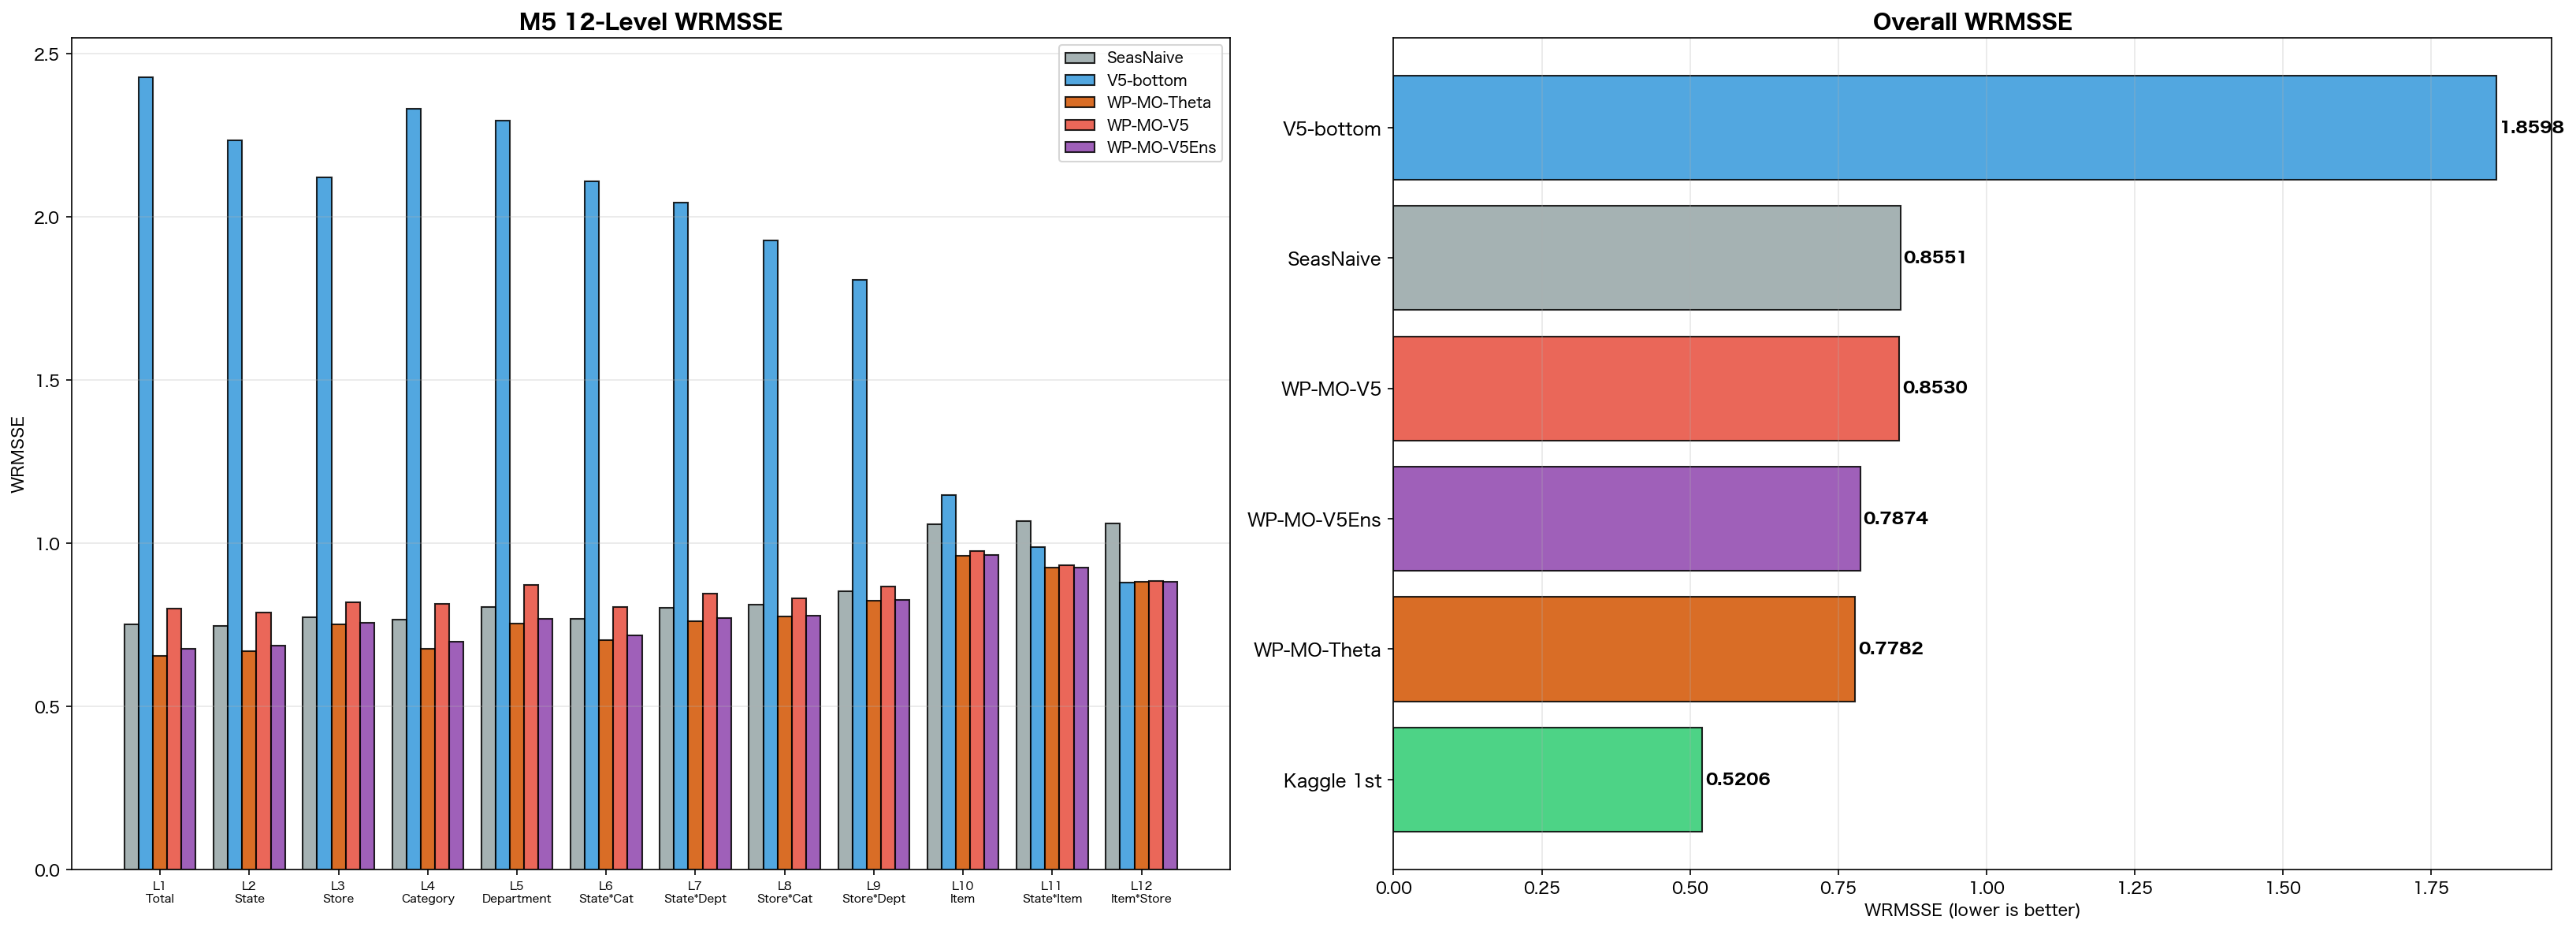

Values plotted in this chart, from the file beside it:
level, name, SeasNaive, V5-bottom, WP-MO-Theta, WP-MO-V5, WP-MO-V5Ens
1, Total, 0.7514, 2.429, 0.6555, 0.8007, 0.6767
2, State, 0.7455, 2.235, 0.6695, 0.7872, 0.6855
3, Store, 0.7738, 2.123, 0.7519, 0.8188, 0.756
4, Category, 0.7653, 2.333, 0.6759, 0.8135, 0.697
5, Department, 0.8054, 2.295, 0.7534, 0.8723, 0.7688
6, State*Cat, 0.7674, 2.109, 0.7025, 0.8054, 0.7165
7, State*Dept, 0.8016, 2.044, 0.7614, 0.846, 0.7698
8, Store*Cat, 0.8107, 1.928, 0.7756, 0.8309, 0.7789
9, Store*Dept, 0.8533, 1.807, 0.825, 0.867, 0.8262
10, Item, 1.057, 1.147, 0.9617, 0.9766, 0.9638
11, State*Item, 1.069, 0.9875, 0.9249, 0.9322, 0.9263
12, Item*Store, 1.06, 0.8802, 0.8818, 0.8851, 0.8827
Avg, Overall, 0.8551, 1.86, 0.7782, 0.853, 0.7874
